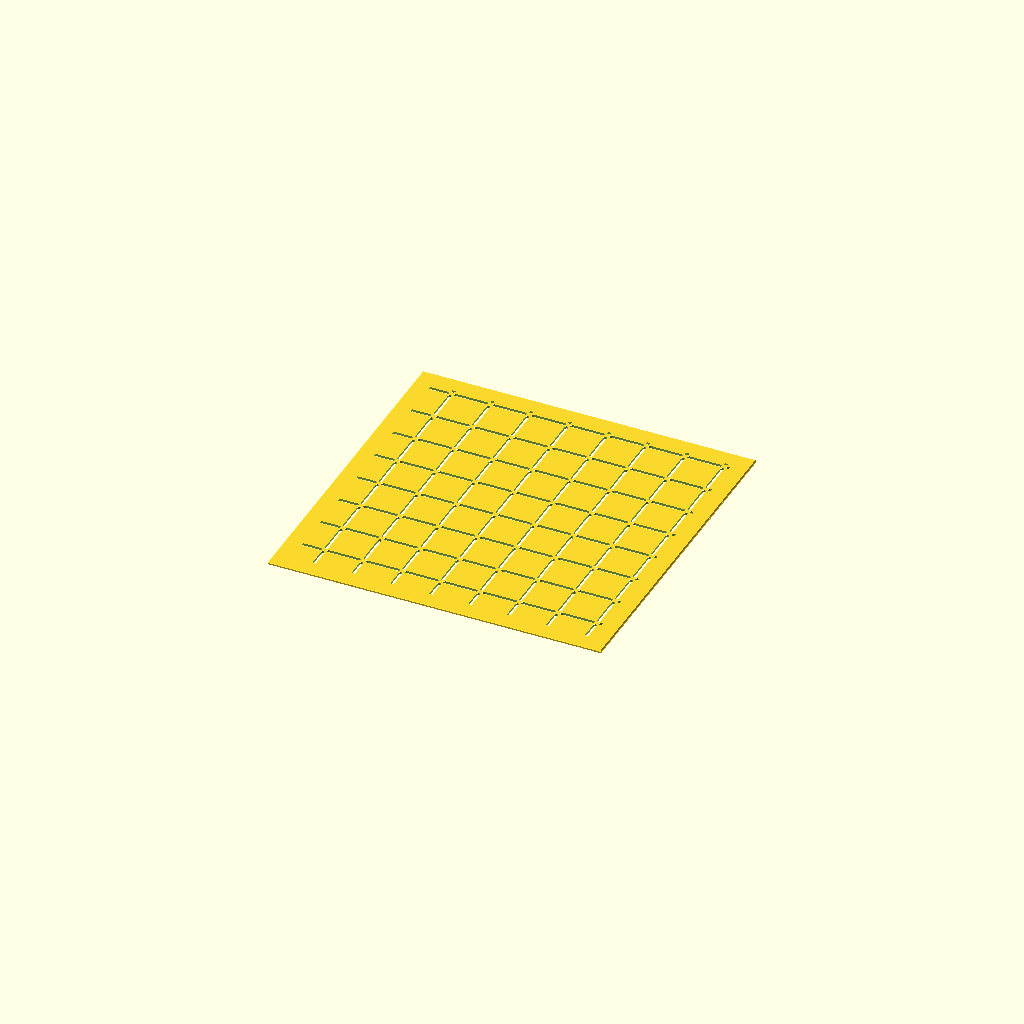
Cell 1: rendered with the file's own defaults.
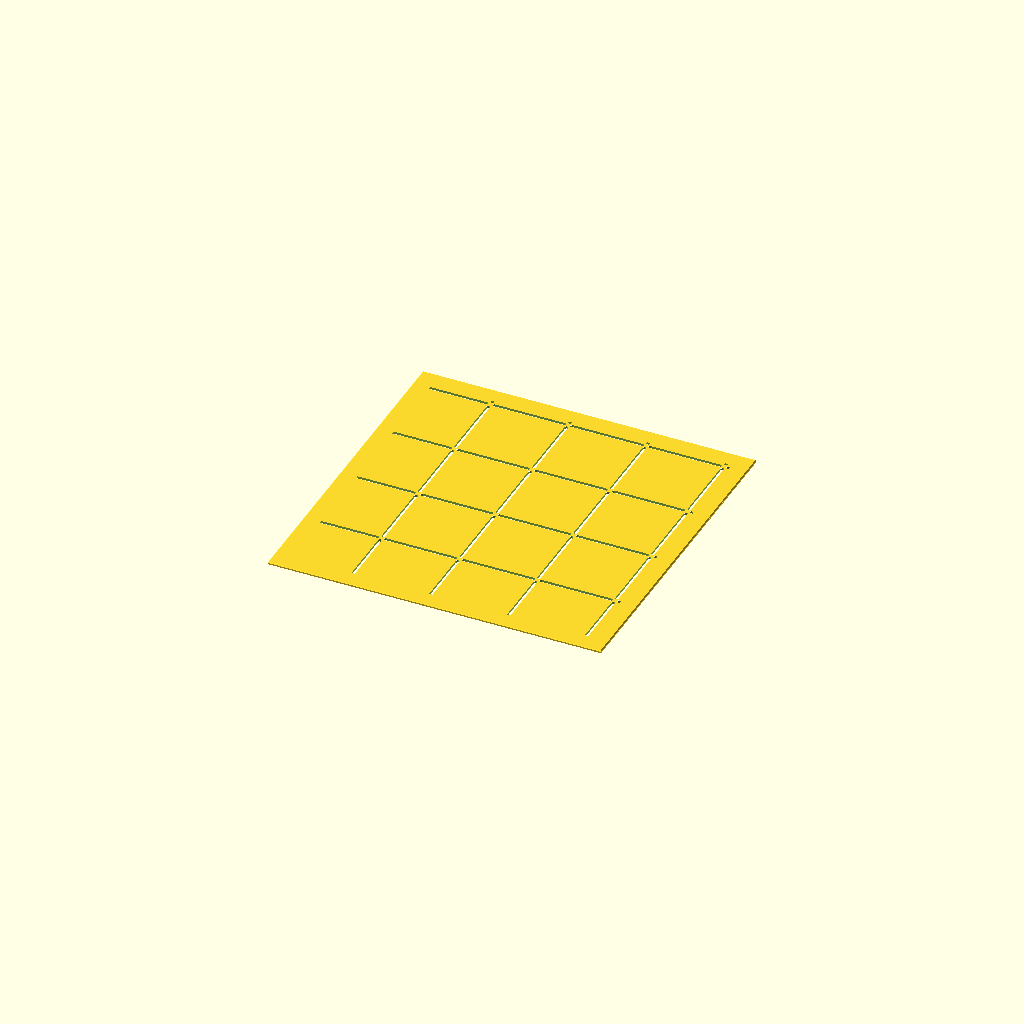
Cell 2: cell = 28 (everything else at default).
One fixed orthographic camera (rotation 55°, 0°, 25°; colour scheme Cornfield) for every cell.
OpenSCAD source file yotsume_goushi.scad:
// Description: **Yotsume-goushi** — Four-eye Lattice (四つ目格子)
// Yotsume-goushi (Four-eye Lattice / 四つ目格子) Sashiko Template
// A plain open square lattice — single lines, corner-gapped at every crossing so
// the square "eyes" all stay attached to the plate.

use <sashiko_lib.scad>
include <sashiko_config.scad>

cell      = 14;   // grid pitch — pattern scale (mm)
corner_gap= 1.4;  // solid left uncut at each crossing (mm)

r = groove_w / 2;

module seg(p1, p2) { corner_seg(p1, p2, r, corner_gap); }

ncx = ceil(plate_w / cell) + 2;
ncy = ceil(plate_h / cell) + 2;
Xs = [for (k = [-1 : ncx]) k*cell];
Ys = [for (k = [-1 : ncy]) k*cell];

sashiko_plate(plate_w, plate_h, plate_t, border, chamfer, reg)
union() {
    for (X = Xs) for (idx = [0 : len(Ys)-2]) seg([X, Ys[idx]], [X, Ys[idx+1]]);
    for (Y = Ys) for (idx = [0 : len(Xs)-2]) seg([Xs[idx], Y], [Xs[idx+1], Y]);
}
Parameter table extracted from the source (name, type, default, range or options):
cell: number, default 14
corner_gap: number, default 1.4
